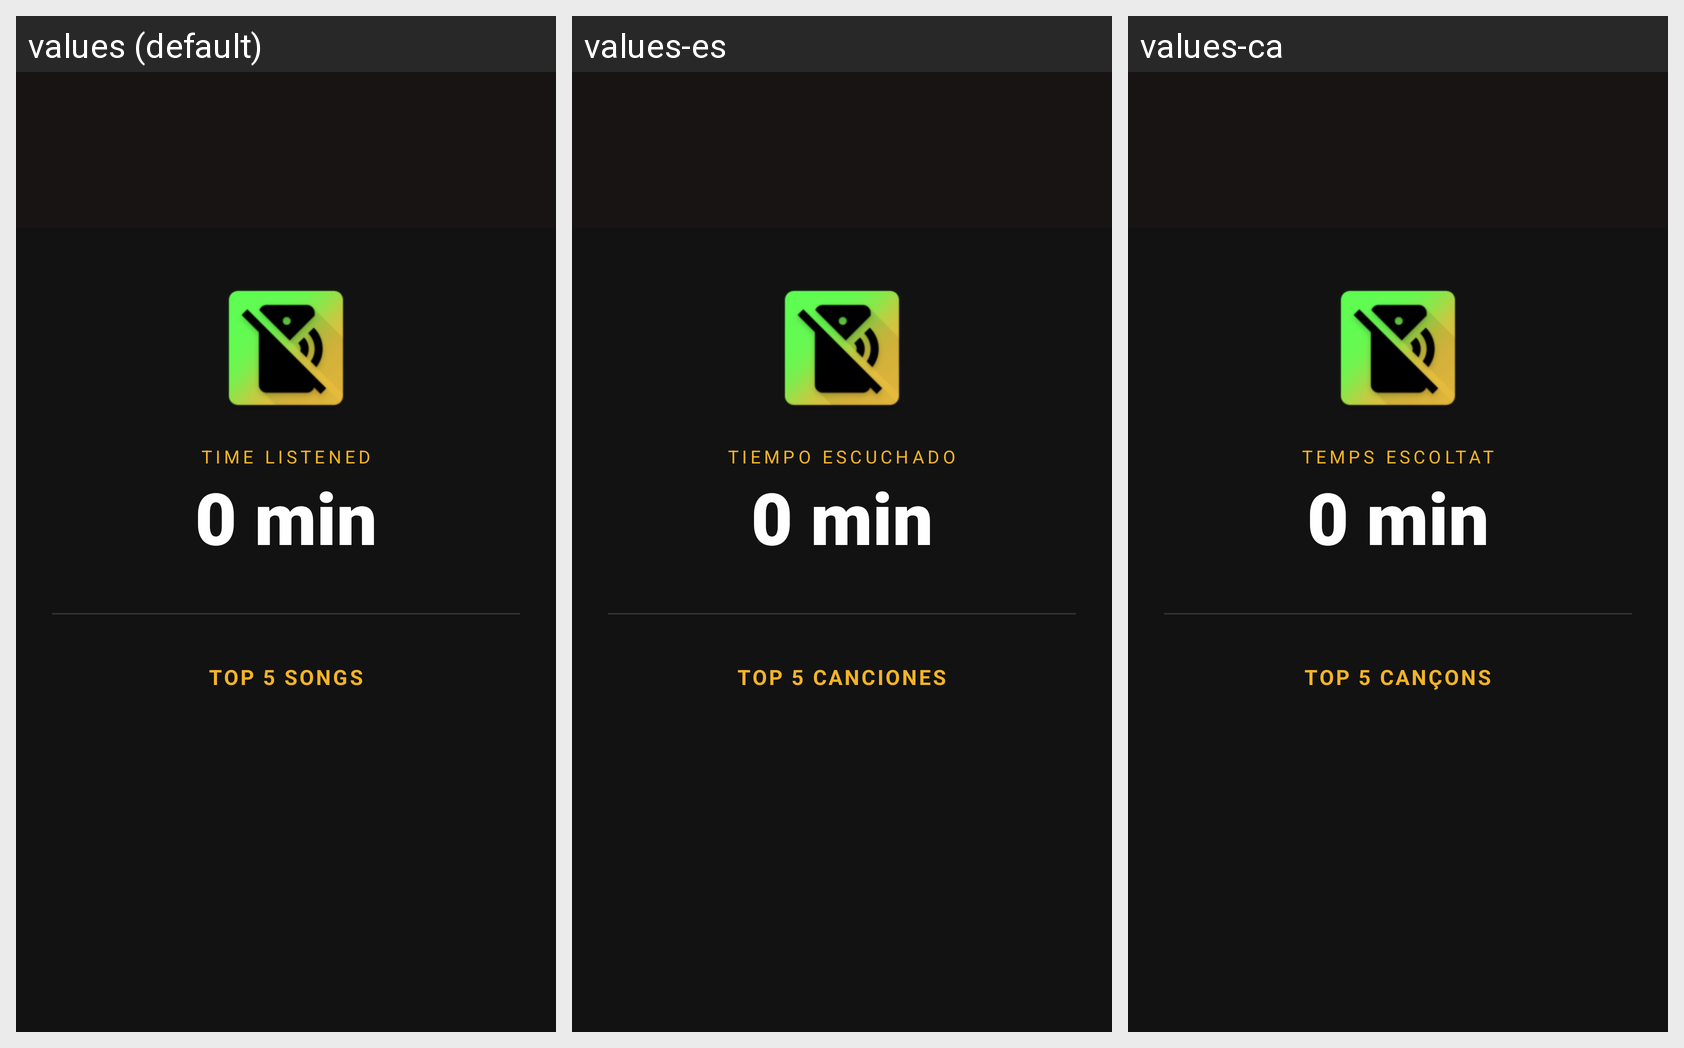

Translations of the strings shown on this Android screen, per locale in the grid:
Android screen res/layout/activity_wrapped.xml rendered under 3 locales, left to right: values (default), values-es, values-ca. Device: Nexus 5 (rendered at 1080×1920; each locale shown at half size, 540×960, under a caption strip naming it); theme Theme.AppCompat.NoActionBar.
Strings drawn on this screen, with the default value and each locale's value (text and hints the layout hard-codes, and strings that could not be matched under every locale, appear in the picture but are not listed):

label_time_listened
  values: TIME LISTENED
  values-es: TIEMPO ESCUCHADO
  values-ca: TEMPS ESCOLTAT

label_minutes_placeholder
  values: 0 min
  values-es: 0 min
  values-ca: 0 min

label_top_5_songs
  values: TOP 5 SONGS
  values-es: TOP 5 CANCIONES
  values-ca: TOP 5 CANÇONS
